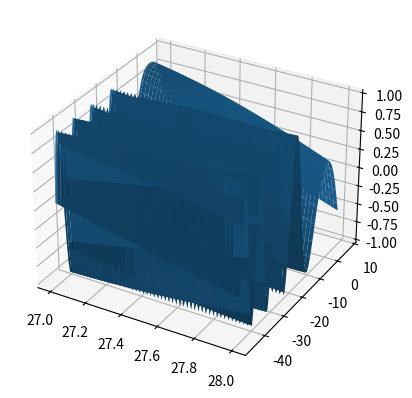

Generate this figure with matplotlib:
import numpy as np
import matplotlib.pyplot as plt
import random

# Create some data to plot
x = np.linspace(random.randint(-52,39), random.randint(-93,52), 100)
y = np.linspace(random.randint(-76,41), random.randint(-84,83), 100)
X, Y = np.meshgrid(x, y)
Z = np.sin(np.sqrt(X**2 + Y**2))

# Create a 3D cartesian plot
fig = plt.figure()
ax = fig.add_subplot(projection='3d')
ax.plot_surface(X, Y, Z)



# Show the plots
plt.show()